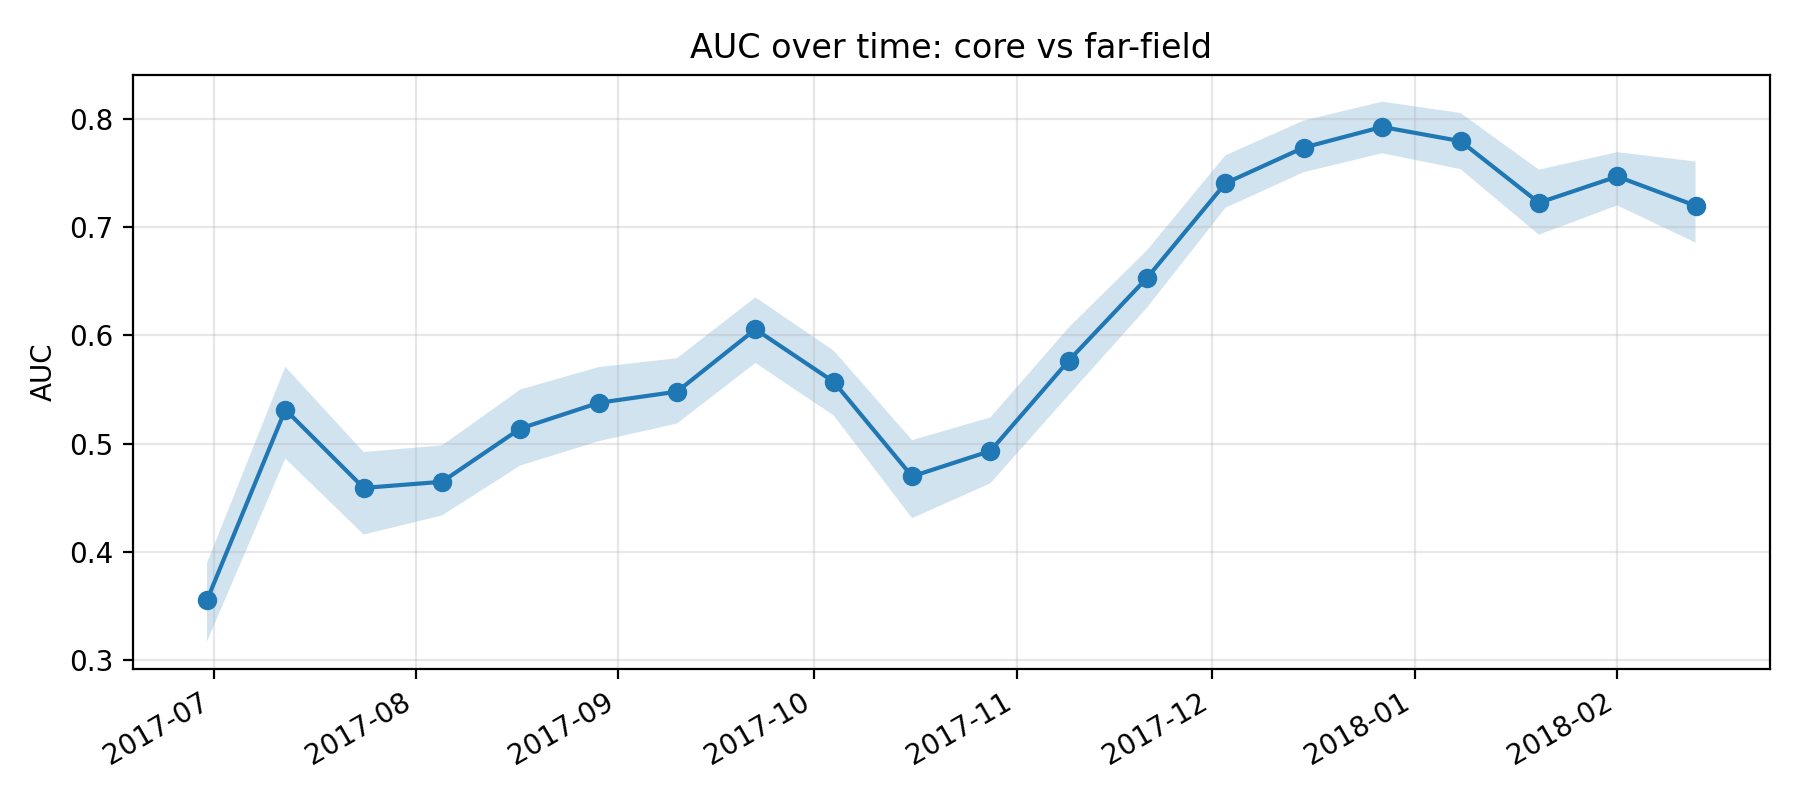

Source data for this figure (header and first rows):
k, epoch_col, epoch_date, auc, auc_ci_lo, auc_ci_hi, is_near_event_window
11, D20170630, 2017-06-30, 0.3554, 0.3171, 0.3898, 0
12, D20170712, 2017-07-12, 0.5313, 0.4861, 0.5708, 0
13, D20170724, 2017-07-24, 0.459, 0.416, 0.4921, 0
14, D20170805, 2017-08-05, 0.4647, 0.4336, 0.4984, 0
15, D20170817, 2017-08-17, 0.5139, 0.4798, 0.5499, 0
16, D20170829, 2017-08-29, 0.5376, 0.5022, 0.5706, 0
17, D20170910, 2017-09-10, 0.5479, 0.5185, 0.5789, 0
18, D20170922, 2017-09-22, 0.6055, 0.5744, 0.635, 0
19, D20171004, 2017-10-04, 0.557, 0.5259, 0.5858, 0
20, D20171016, 2017-10-16, 0.4697, 0.431, 0.5032, 0
21, D20171028, 2017-10-28, 0.4932, 0.4633, 0.5242, 0
22, D20171109, 2017-11-09, 0.5767, 0.545, 0.6072, 0
23, D20171121, 2017-11-21, 0.6531, 0.6257, 0.6787, 0
24, D20171203, 2017-12-03, 0.7404, 0.7177, 0.7662, 0
25, D20171215, 2017-12-15, 0.7734, 0.7506, 0.7983, 0
26, D20171227, 2017-12-27, 0.7924, 0.7681, 0.8157, 1
27, D20180108, 2018-01-08, 0.7793, 0.7534, 0.8053, 1
28, D20180120, 2018-01-20, 0.7224, 0.6929, 0.753, 1
29, D20180201, 2018-02-01, 0.7466, 0.7199, 0.7691, 1
30, D20180213, 2018-02-13, 0.7196, 0.6855, 0.7604, 1
